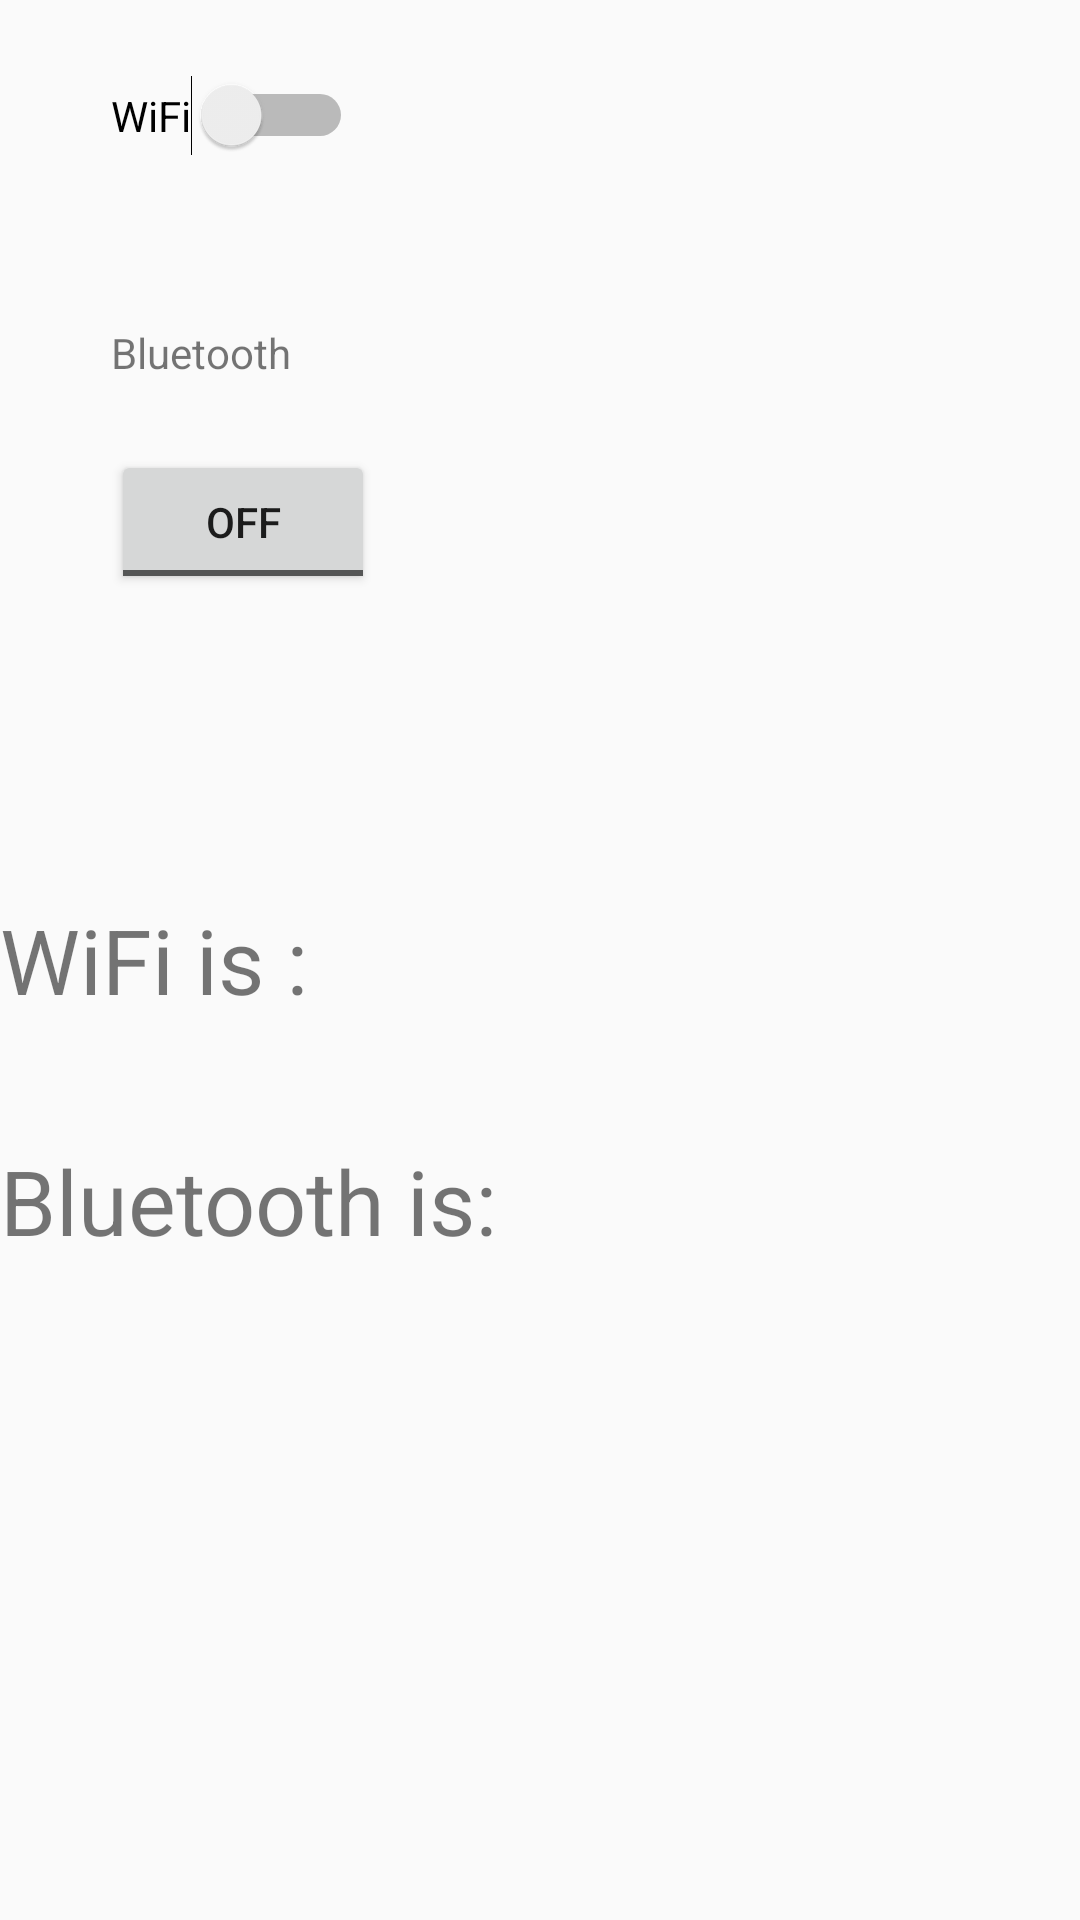

Write the Android layout XML for this screen, with the resource values it uses.
<!-- AndroidManifest.xml: application theme AppTheme -->
<!-- res/layout/activity_togge_switch.xml -->
<?xml version="1.0" encoding="utf-8"?>
<RelativeLayout xmlns:android="http://schemas.android.com/apk/res/android"
    xmlns:app="http://schemas.android.com/apk/res-auto"
    xmlns:tools="http://schemas.android.com/tools"
    android:layout_width="match_parent"
    android:layout_height="match_parent"
    tools:context="com.example.kiit.myfirstapp.ToggeSwitchActivity">

    <Switch
        android:id="@+id/switch1"
        android:layout_width="wrap_content"
        android:layout_height="wrap_content"
        android:layout_alignParentStart="true"
        android:layout_alignParentTop="true"
        android:layout_marginStart="37dp"
        android:layout_marginTop="25dp"
        android:text="WiFi" />

    <ToggleButton
        android:id="@+id/toggleButton"
        android:layout_width="wrap_content"
        android:layout_height="wrap_content"
        android:layout_alignStart="@+id/switch1"
        android:layout_below="@+id/switch1"
        android:layout_marginTop="98dp"
        android:text="ToggleButton" />

    <TextView
        android:id="@+id/textView22"
        android:layout_width="wrap_content"
        android:layout_height="wrap_content"
        android:layout_alignEnd="@+id/toggleButton"
        android:layout_alignStart="@+id/toggleButton"
        android:layout_below="@+id/switch1"
        android:layout_marginTop="56dp"
        android:text="Bluetooth" />

    <TextView
        android:id="@+id/textView23"
        android:layout_width="wrap_content"
        android:layout_height="wrap_content"
        android:textSize="30dp"
        android:layout_centerVertical="true"
        android:text="WiFi is :" />

    <TextView
        android:id="@+id/textView24"
        android:layout_width="wrap_content"
        android:layout_height="wrap_content"
        android:layout_alignParentStart="true"
        android:textSize="30dp"
        android:layout_below="@+id/textView23"
        android:layout_marginTop="40dp"
        android:text="Bluetooth is:" />
</RelativeLayout>
<!-- resources referenced by this layout -->
<resources>
  <style name="AppTheme" parent="Theme.AppCompat.Light.DarkActionBar">
          
          <item name="colorPrimary">@color/colorPrimary</item>
          <item name="colorPrimaryDark">@color/colorPrimaryDark</item>
          <item name="colorAccent">@color/colorAccent</item>
      </style>
  <color name="colorPrimary">#3db16a</color>
  <color name="colorPrimaryDark">#2e90d1</color>
  <color name="colorAccent">#FF4081</color>
</resources>
